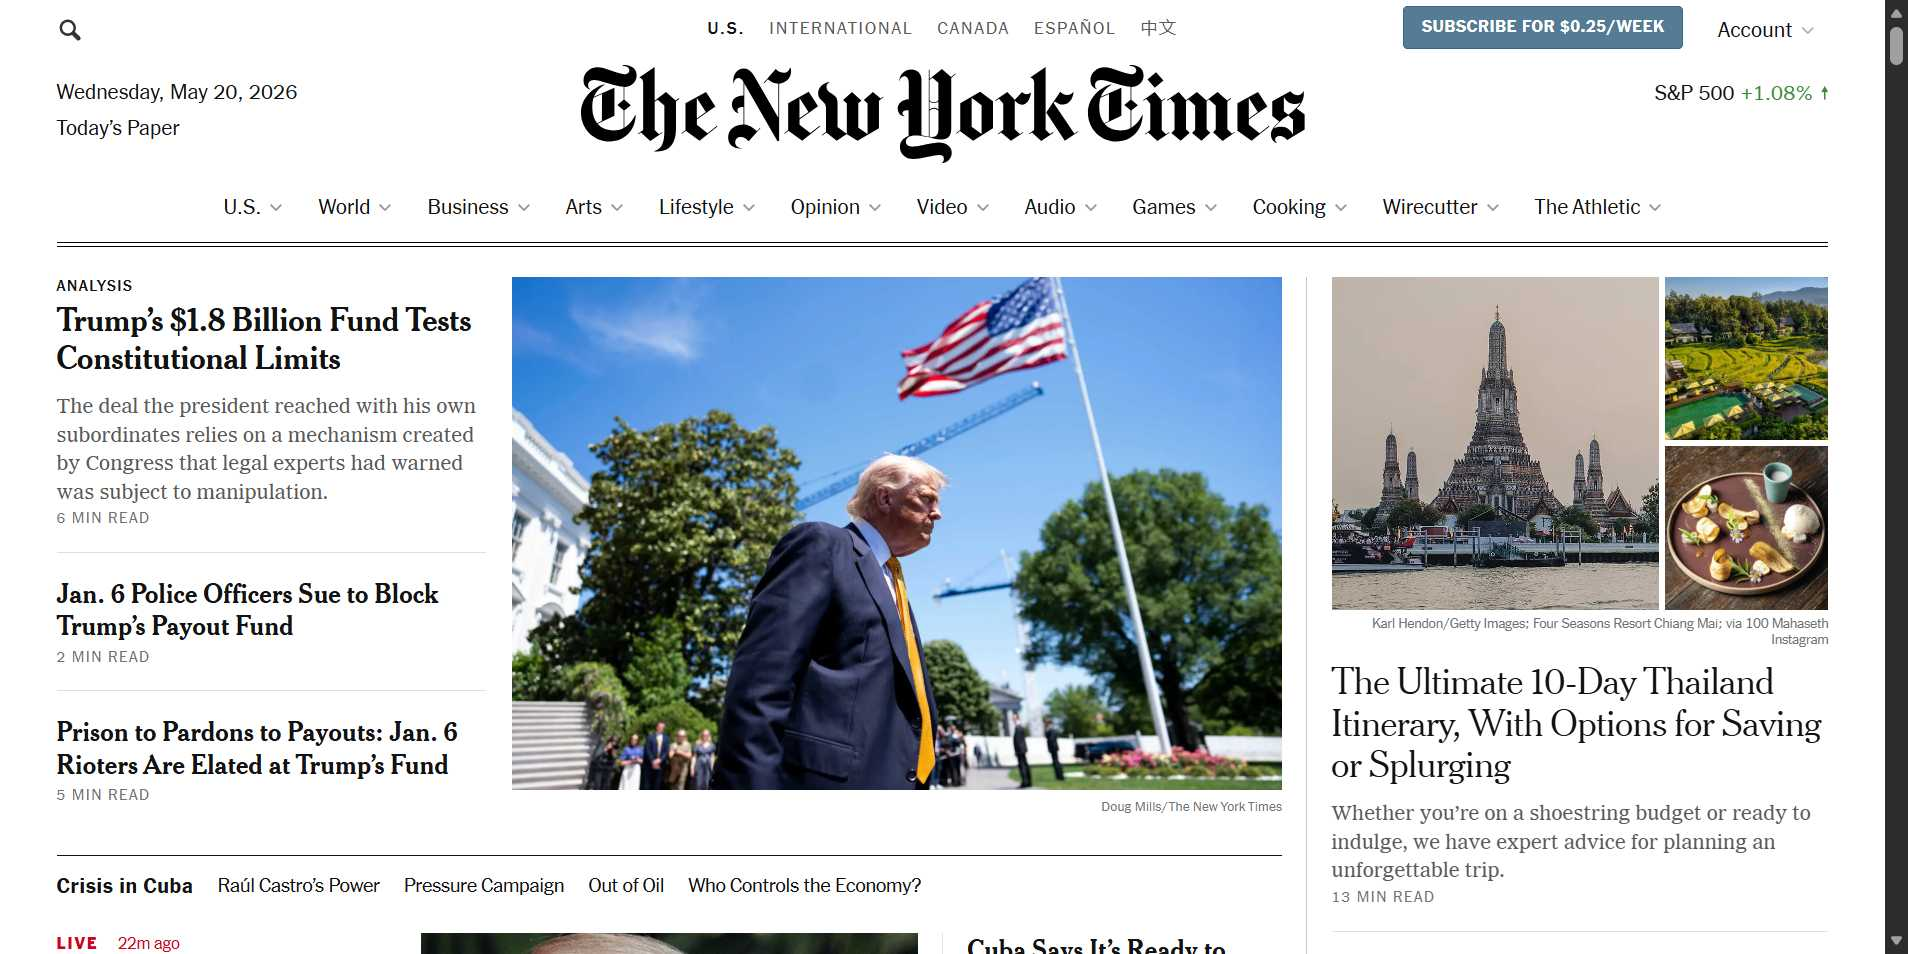
Task: Estrutura Empresarial Robótica
Workflow: Process

Step 1: Edge chrome - Pesquisar in window 'The New York Times - Breaking News, US News, World News and Videos' (msedge.exe)

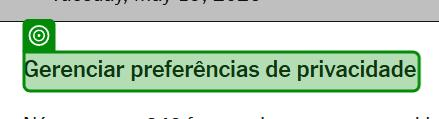
Step 2: check the element 'fides-banner-title' in window 'The New York Times - Breaking News, US News, World News and Videos' (msedge.exe)

Step 3: click on the element 'Aceitar tudo' in window 'The New York Times - Breaking News, US News, World News and Videos' (msedge.exe) (no picture)

Step 4: click on the icon in window 'The New York Times - Breaking News, US News, World News and Videos' (msedge.exe) (no picture)

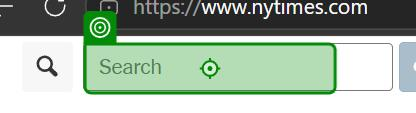
Step 5: type "[string.Format("{0}[k(enter)]", Frase_Pesquisa)]" into the text box in window 'The New York Times - Breaking News, US News, World News and Videos' (msedge.exe)
